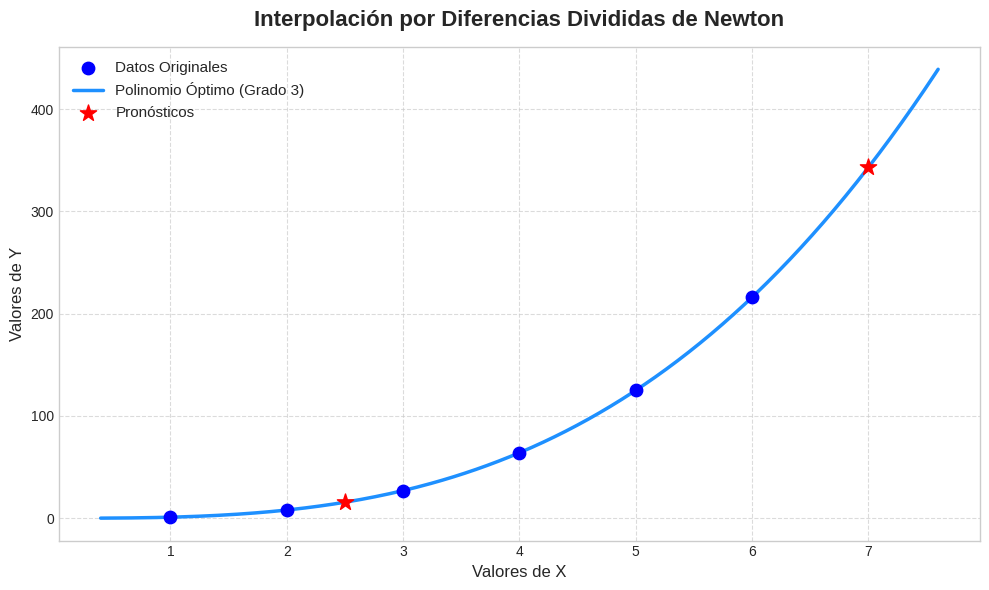

Recreate this plot in Python.
import numpy as np
import sympy as sp
import matplotlib.pyplot as plt

class NewtonDividedDifferences:
    """
    Clase que implementa el Método de Interpolación por Diferencias Divididas de Newton.
    Incluye cálculo automático del grado óptimo basado en tolerancia, construcción
    simbólica de la ecuación y módulo de pronóstico.
    """
    def __init__(self, x_data, y_data, tolerancia=0.001, cfg=None):
        """
        Inicializa el interpolador de Newton.
        
        Args:
            x_data (list/array): Puntos en el eje X.
            y_data (list/array): Puntos en el eje Y.
            tolerancia (float): Tolerancia máxima de error para detener el cálculo del grado.
        """
        self.x_data = np.array(x_data, dtype=float)
        self.y_data = np.array(y_data, dtype=float)
        self.tolerancia = tolerancia
        
        self.n = len(self.x_data)
        self.tabla = None
        self.coeficientes = []
        self.grado_optimo = 0
        self.ecuacion_simbolica = None
        self.ecuacion_simplificada = None
        
        self.cfg = cfg if cfg is not None else {}
        self.auto_graph = self.cfg.get('inter_auto_graph', False)
        self.warn_extrap = self.cfg.get('inter_warn_extrap', True)
        self.warnings = []
        
        # Variable simbólica
        self.x_sym = sp.Symbol('x')
        
    def _calcular_tabla_diferencias(self, grado_maximo):
        """
        Calcula la tabla de diferencias divididas hasta un grado específico.
        """
        tabla = np.zeros((self.n, grado_maximo + 1))
        tabla[:, 0] = self.y_data
        
        for j in range(1, grado_maximo + 1):
            for i in range(self.n - j):
                if self.x_data[i + j] - self.x_data[i] == 0:
                    raise ValueError("Puntos X duplicados detectados, división por cero.")
                tabla[i, j] = (tabla[i + 1, j - 1] - tabla[i, j - 1]) / (self.x_data[i + j] - self.x_data[i])
                
        return tabla
        
    def _evaluar_polinomio(self, x_val, coefs, x_data_subset):
        """
        Evalúa el polinomio de Newton con coeficientes dados en un punto x_val.
        """
        resultado = coefs[0]
        producto = 1.0
        for i in range(1, len(coefs)):
            producto *= (x_val - x_data_subset[i - 1])
            resultado += coefs[i] * producto
        return resultado

    def calcular_polinomio_optimo(self):
        """
        Itera sobre los posibles grados del polinomio (1 a n-1) evaluando el error.
        Se detiene cuando el error <= tolerancia o la diferencia es 0.
        """
        self.errores_pasos = []
        self.razon_detencion = ""
        
        for k in range(1, self.n):
            # Calcular tabla temporal hasta grado k
            tabla_temp = self._calcular_tabla_diferencias(k)
            coefs_temp = tabla_temp[0, :k+1]
            
            # Evaluar el error usando el polinomio de grado k
            errores = []
            for i in range(self.n):
                y_calc = self._evaluar_polinomio(self.x_data[i], coefs_temp, self.x_data)
                errores.append(abs(y_calc - self.y_data[i]))
            
            error_maximo = max(errores)
            self.errores_pasos.append(error_maximo)
            
            # Chequear la siguiente diferencia dividida si es exactamente 0
            # Si el error es menor o igual a la tolerancia, nos detenemos.
            if error_maximo <= self.tolerancia:
                self.razon_detencion = f"Se alcanzó la tolerancia esperada (Error: {error_maximo:.6e} ≤ {self.tolerancia})"
                self.grado_optimo = k
                self.tabla = tabla_temp
                self.coeficientes = coefs_temp
                self._construir_ecuacion()
                return
            elif abs(coefs_temp[-1]) < 1e-15 and k > 1:
                self.razon_detencion = f"Las diferencias divididas se hicieron cero (Convergencia exacta, Error: {error_maximo:.6e})"
                self.grado_optimo = k
                self.tabla = tabla_temp
                self.coeficientes = coefs_temp
                self._construir_ecuacion()
                return
                
        # Si no se detuvo por tolerancia, usamos el grado máximo n-1
        self.razon_detencion = f"Se alcanzó el grado máximo posible con {self.n} puntos (Grado {self.n - 1}). Error final: {self.errores_pasos[-1]:.6e}"
        self.grado_optimo = self.n - 1
        self.tabla = self._calcular_tabla_diferencias(self.grado_optimo)
        self.coeficientes = self.tabla[0, :]
        self._construir_ecuacion()

    def _construir_ecuacion(self):
        """
        Construye la ecuación simbólica con sympy usando el grado óptimo,
        y también guarda todos los polinomios intermedios.
        """
        self.polinomios_pasos = []
        P = self.coeficientes[0]
        self.polinomios_pasos.append(sp.simplify(P))
        
        producto = 1
        for i in range(1, self.grado_optimo + 1):
            producto *= (self.x_sym - self.x_data[i - 1])
            P += self.coeficientes[i] * producto
            self.polinomios_pasos.append(sp.simplify(P))
            
        self.ecuacion_simbolica = P
        self.ecuacion_simplificada = self.polinomios_pasos[-1]
        
    def obtener_ecuacion_string(self):
        """Retorna la ecuación simplificada como string."""
        if self.ecuacion_simplificada is None:
            return "Polinomio no calculado."
        return str(self.ecuacion_simplificada)
        
    def obtener_polinomios_pasos(self):
        """Retorna una lista con las ecuaciones en cada grado."""
        if not hasattr(self, 'polinomios_pasos'):
            return []
        return [str(p) for p in self.polinomios_pasos]

    def pronosticar(self, x_nuevos):
        """
        Realiza pronósticos para nuevos valores de X utilizando el polinomio óptimo.
        
        Args:
            x_nuevos (float o list/array): Valores a predecir.
            
        Returns:
            list/array: Valores Y pronosticados.
        """
        if isinstance(x_nuevos, (int, float)):
            x_nuevos = [x_nuevos]
            
        x_nuevos = np.array(x_nuevos, dtype=float)
        
        if self.warn_extrap:
            min_x, max_x = np.min(self.x_data), np.max(self.x_data)
            out_of_bounds = [x for x in x_nuevos if x < min_x or x > max_x]
            if out_of_bounds:
                self.warnings.append(f"Advertencia: Extrapolando para valores {out_of_bounds} fuera del rango [{min_x}, {max_x}]")
                
        y_pronosticos = np.array([self._evaluar_polinomio(x, self.coeficientes, self.x_data) for x in x_nuevos])
        
        return y_pronosticos if len(y_pronosticos) > 1 else y_pronosticos[0]

    def graficar(self, x_pronostico=None, y_pronostico=None):
        """
        Genera la gráfica profesional con matplotlib.
        Muestra puntos originales, la curva suave del polinomio y los pronósticos si los hay.
        """
        plt.style.use('seaborn-v0_8-whitegrid') # Cuadrícula minimalista
        plt.figure(figsize=(10, 6))
        
        # Puntos originales
        plt.scatter(self.x_data, self.y_data, color='blue', s=80, label='Datos Originales', zorder=5)
        
        # Generar puntos para la curva suave
        min_x = np.min(self.x_data)
        max_x = np.max(self.x_data)
        
        if x_pronostico is not None:
            if isinstance(x_pronostico, (int, float)):
                min_x = min(min_x, x_pronostico)
                max_x = max(max_x, x_pronostico)
            else:
                min_x = min(min_x, np.min(x_pronostico))
                max_x = max(max_x, np.max(x_pronostico))
                
        # Margen del 10%
        margen = (max_x - min_x) * 0.1
        if margen == 0: margen = 1
        
        x_curva = np.linspace(min_x - margen, max_x + margen, 300)
        y_curva = [self._evaluar_polinomio(x, self.coeficientes, self.x_data) for x in x_curva]
        
        # Curva suave del polinomio
        plt.plot(x_curva, y_curva, color='dodgerblue', linewidth=2.5, 
                 label=f'Polinomio Óptimo (Grado {self.grado_optimo})')
        
        # Puntos pronosticados
        if x_pronostico is not None and y_pronostico is not None:
            if isinstance(x_pronostico, (int, float)):
                x_pronostico = [x_pronostico]
                y_pronostico = [y_pronostico]
            plt.scatter(x_pronostico, y_pronostico, color='red', marker='*', s=150, 
                        label='Pronósticos', zorder=6)
        
        plt.title('Interpolación por Diferencias Divididas de Newton', fontsize=16, fontweight='bold', pad=15)
        plt.xlabel('Valores de X', fontsize=12)
        plt.ylabel('Valores de Y', fontsize=12)
        plt.legend(fontsize=11, shadow=True)
        plt.grid(True, linestyle='--', alpha=0.7)
        plt.tight_layout()
        plt.show()

if __name__ == "__main__":
    print("-" * 60)
    print("MÓDULO DE INTERPOLACIÓN: DIFERENCIAS DIVIDIDAS DE NEWTON")
    print("-" * 60)
    
    # 1. Definición de datos de prueba
    X = [1, 2, 3, 4, 5, 6]
    Y = [1, 8, 27, 64, 125, 216] # Es x^3, así que un grado 3 debería ser exacto
    tolerancia = 0.001
    
    print(f"X originales: {X}")
    print(f"Y originales: {Y}")
    print(f"Tolerancia configurada: {tolerancia}")
    
    # 2. Inicialización y cálculo
    interpolador = NewtonDividedDifferences(X, Y, tolerancia=tolerancia)
    interpolador.calcular_polinomio_optimo()
    
    print("\n--- RESULTADOS ---")
    print(f"Grado óptimo seleccionado: {interpolador.grado_optimo}")
    print(f"Coeficientes de diferencias divididas: {interpolador.coeficientes}")
    print(f"Ecuación simplificada: P(x) = {interpolador.obtener_ecuacion_string()}")
    
    # 3. Pronóstico
    X_nuevos = [2.5, 7.0]
    Y_predichos = interpolador.pronosticar(X_nuevos)
    
    print("\n--- PRONÓSTICOS ---")
    for i, x_n in enumerate(X_nuevos):
        print(f"Para X = {x_n}, Y pronosticado = {Y_predichos[i]}")
        
    # 4. Gráfica
    print("\nGenerando gráfica... (Cierra la ventana de la gráfica para terminar)")
    interpolador.graficar(x_pronostico=X_nuevos, y_pronostico=Y_predichos)
